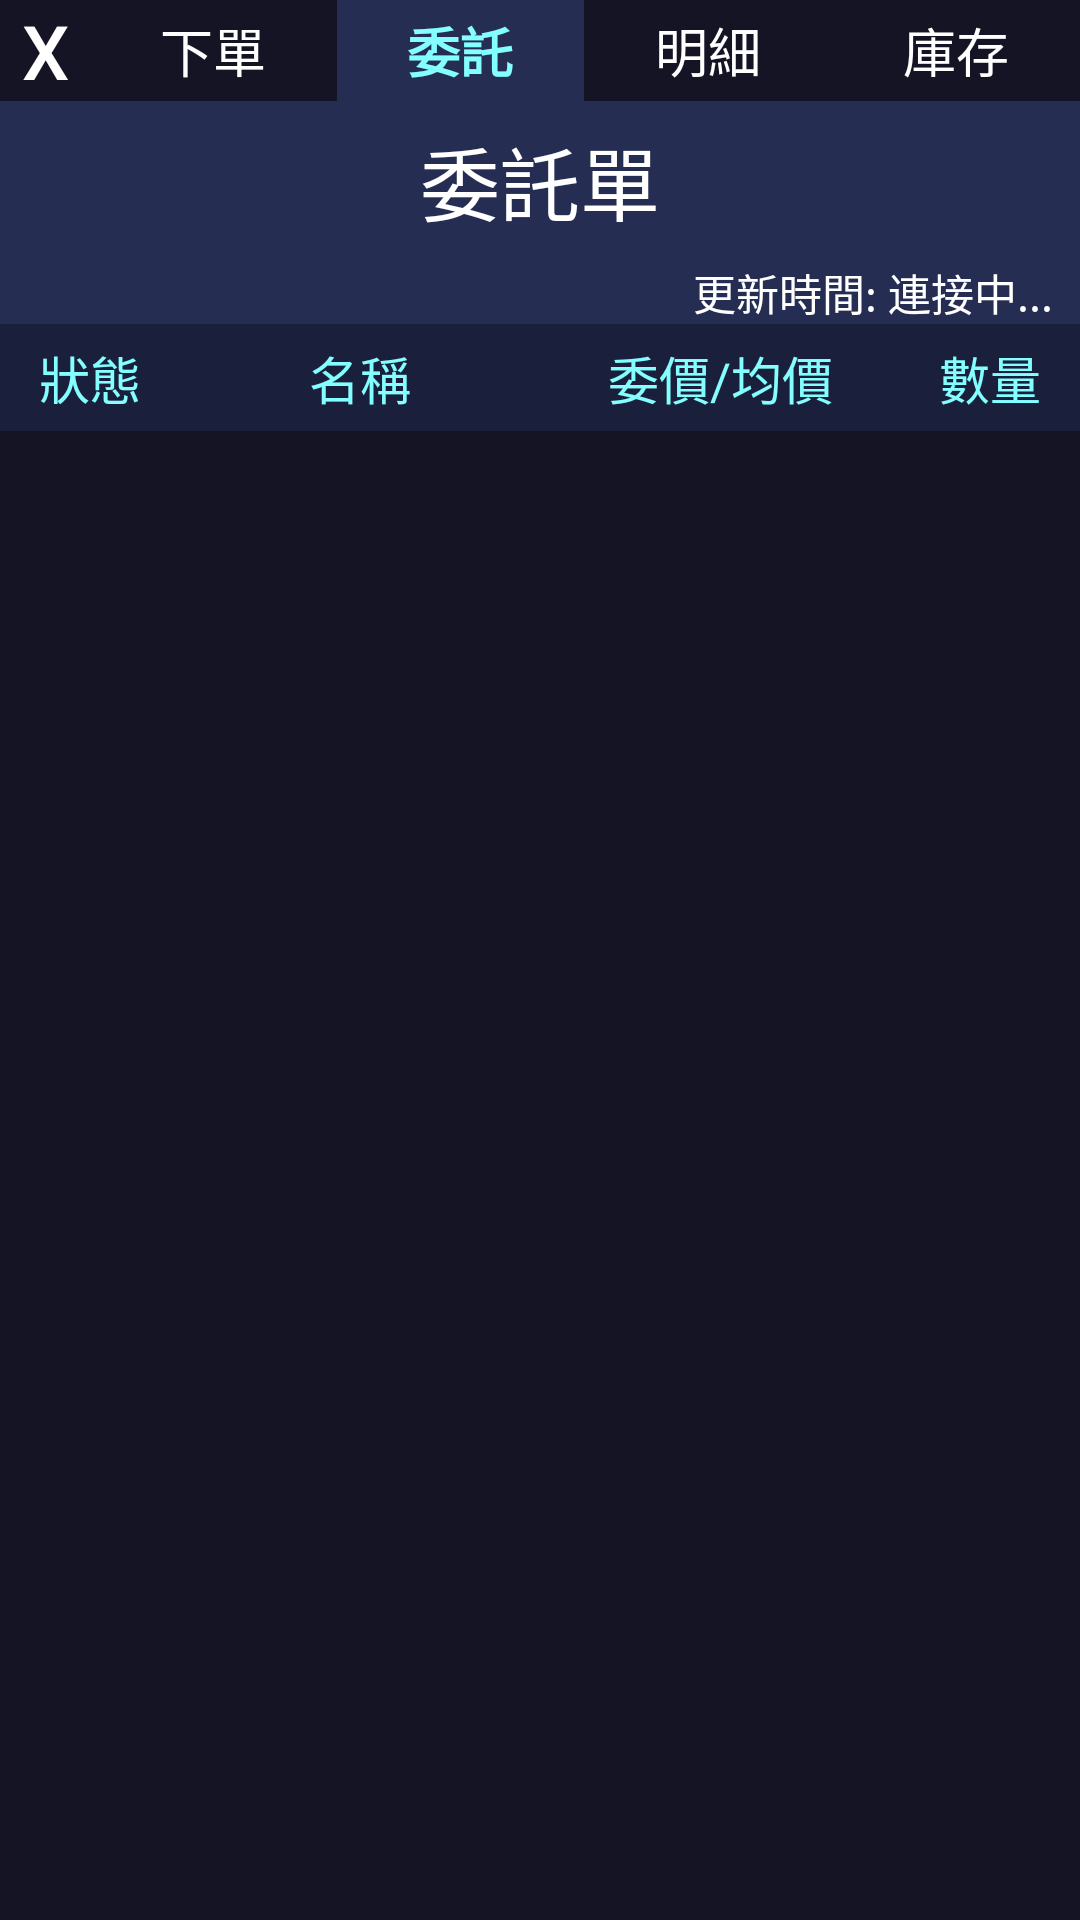

Produce the Android XML layout that renders to this screen, including the resource entries it uses.
<!-- AndroidManifest.xml: application theme TradingApp -->
<!-- res/layout/activity_order.xml -->
<?xml version="1.0" encoding="utf-8"?>
<LinearLayout
    xmlns:android="http://schemas.android.com/apk/res/android"
    xmlns:app="http://schemas.android.com/apk/res-auto"
    xmlns:tools="http://schemas.android.com/tools"
    android:layout_width="match_parent"
    android:layout_height="match_parent"
    tools:context=".OrderActivity"
    android:orientation="vertical"
    android:background="@color/bg_primary"
    >
    <LinearLayout
        android:layout_width="match_parent"
        android:layout_height="@dimen/dp_38"
        android:orientation="horizontal"
        >
        <Button
            android:id="@+id/btn_stock_close"
            android:layout_width="30dp"
            android:layout_height="@dimen/dp_38"
            android:text="X"
            android:textColor="#FFF"
            android:textSize="@dimen/sp_28"
            android:onClick="close"
            android:gravity="center"
            android:layout_gravity="center"
            android:background="@color/bg_primary"
            />

        <Button
            android:id="@+id/btn_stock_trading"
            android:layout_width="0dp"
            android:layout_weight="1"
            android:layout_height="@dimen/dp_38"
            android:text="下單"
            android:textColor="#FFF"
            android:textSize="@dimen/sp_20"
            android:onClick="clickTrading"
            android:gravity="center"
            android:layout_gravity="center"
            android:background="@color/bg_primary"
            />

        <Button
            android:id="@+id/btn_stock_orderlsit"
            android:layout_width="0dp"
            android:layout_weight="1"
            android:layout_height="@dimen/dp_38"
            android:text="委託"
            android:textColor="@color/text_primary_b"
            android:textStyle="bold"
            android:textSize="@dimen/sp_20"
            android:gravity="center"
            android:layout_gravity="center"
            android:background="@color/bg_primary_variant_bright"
            />

        <Button
            android:id="@+id/btn_stock_investments"
            android:layout_width="0dp"
            android:layout_weight="1"
            android:layout_height="@dimen/dp_38"
            android:text="明細"
            android:textColor="#FFF"
            android:textSize="@dimen/sp_20"
            android:gravity="center"
            android:layout_gravity="center"
            android:onClick="clickDetail"
            android:background="@color/bg_primary"
            />
        <Button
            android:id="@+id/btn_stock_account"
            android:layout_width="0dp"
            android:layout_weight="1"
            android:layout_height="@dimen/dp_38"
            android:text="庫存"
            android:textColor="#FFF"
            android:textSize="@dimen/sp_20"
            android:onClick="clickPortfolio"
            android:gravity="center"
            android:layout_gravity="center"
            android:background="@color/bg_primary"

            />

    </LinearLayout >


    <LinearLayout
        android:layout_width="match_parent"
        android:layout_height="match_parent"
        android:orientation="vertical"
        >
        <LinearLayout
            android:layout_width="match_parent"
            android:layout_height="wrap_content"
            android:orientation="vertical"
            android:background="@color/bg_primary_variant_bright"
            >
            <TextView
                android:id="@+id/txv_orderTitle"
                android:layout_width="match_parent"
                android:layout_height="@dimen/dp_60"
                android:text="委託單"
                android:textSize="@dimen/sp_30"
                android:textColor="#FFF"
                android:layout_gravity="center"
                android:gravity="center"
                />
            <TextView
                android:id="@+id/txv_orderRenewTime"
                android:layout_width="match_parent"
                android:layout_height="wrap_content"
                android:text="更新時間: 連接中..."
                android:textSize="@dimen/sp_16"
                android:textColor="#FFF"
                android:layout_gravity="center"
                android:gravity="right"
                android:layout_marginHorizontal="@dimen/dp_10"
                />

        </LinearLayout>

        <LinearLayout
            android:layout_width="match_parent"
            android:layout_height="match_parent"
            android:orientation="vertical">

            <LinearLayout
                android:layout_width="match_parent"
                android:layout_height="@dimen/dp_40"
                android:baselineAligned="false"
                android:orientation="horizontal"
                android:background="@color/bg_primary_variant_dark"
                >

                <TextView
                    android:layout_width="0dp"
                    android:layout_height="match_parent"
                    android:layout_gravity="center"
                    android:layout_weight="1"
                    android:gravity="center"
                    android:text="狀態"
                    android:textColor="@color/text_primary_b"
                    android:textSize="@dimen/sp_19" />

                <TextView
                    android:layout_width="0dp"
                    android:layout_height="match_parent"
                    android:layout_gravity="center"
                    android:layout_weight="2"
                    android:gravity="center"
                    android:text="名稱"
                    android:textColor="@color/text_primary_b"
                    android:textSize="@dimen/sp_19" />

                <TextView
                    android:layout_width="0dp"
                    android:layout_height="match_parent"
                    android:layout_gravity="center"
                    android:layout_weight="2"
                    android:gravity="center"
                    android:text="委價/均價"
                    android:textColor="@color/text_primary_b"
                    android:textSize="@dimen/sp_19" />

                <TextView
                    android:layout_width="0dp"
                    android:layout_height="match_parent"
                    android:layout_gravity="center"
                    android:layout_weight="1"
                    android:gravity="center"
                    android:text="數量"
                    android:textColor="@color/text_primary_b"
                    android:textSize="@dimen/sp_19" />
            </LinearLayout>

            <ListView
                android:id="@+id/lis_orderList"
                android:layout_width="match_parent"
                android:layout_height="@dimen/dp_0"
                android:layout_weight="1">
            </ListView>
        </LinearLayout>
    </LinearLayout>



</LinearLayout>
<!-- resources referenced by this layout -->
<resources>
  <color name="bg_primary">#141424</color>
  <color name="bg_primary_variant_bright">#252D52</color>
  <color name="bg_primary_variant_dark">#1A203B</color>
  <color name="text_primary_b">#84ffff</color>
  <dimen name="dp_0">0.0000dp</dimen>
  <dimen name="dp_10">28.4444dp</dimen>
  <dimen name="dp_38">108.0889dp</dimen>
  <dimen name="dp_40">113.7778dp</dimen>
  <dimen name="dp_60">170.6667dp</dimen>
  <dimen name="sp_16">45.5111sp</dimen>
  <dimen name="sp_19">54.0444sp</dimen>
  <dimen name="sp_20">56.8889sp</dimen>
  <dimen name="sp_28">79.6444sp</dimen>
  <dimen name="sp_30">85.3333sp</dimen>
  <style name="TradingApp" parent="Theme.AppCompat.Light.NoActionBar">
          
          <item name="colorPrimary">@color/bg_primary</item>
          <item name="colorPrimaryVariant">@color/bg_primary_variant_dark</item>
          <item name="colorOnPrimary">@color/bg_primary_variant_bright</item>
          
          <item name="colorSecondary">@color/bg_secondary</item>
          <item name="colorSecondaryVariant">@color/bg_secondary_variant_bright</item>
          <item name="colorOnSecondary">@color/black</item>
          
          <item name="android:statusBarColor" tools:targetApi="l">@color/bg_primary</item>
          
      </style>
  <color name="bg_secondary">#0C78E4</color>
  <color name="bg_secondary_variant_bright">#1e88e5</color>
  <color name="black">#FF000000</color>
</resources>
